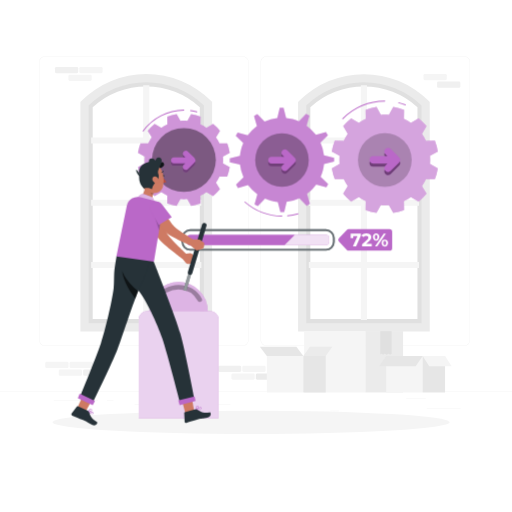
t = 0.00 s
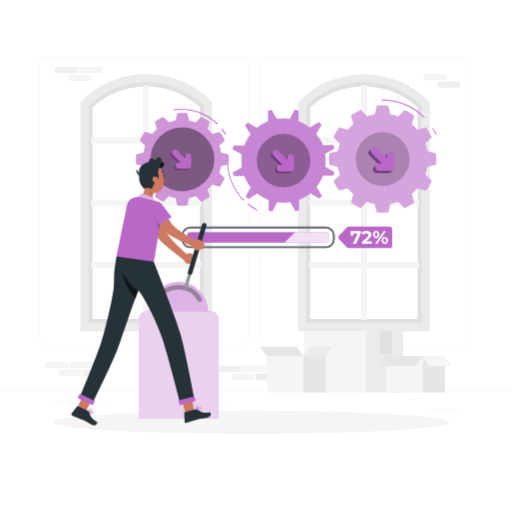
t = 0.38 s
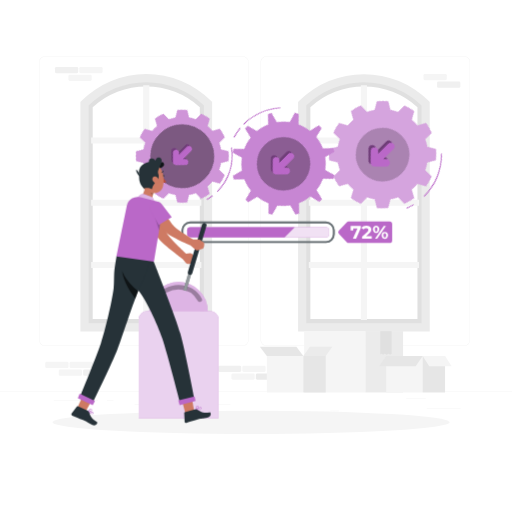
t = 1.13 s
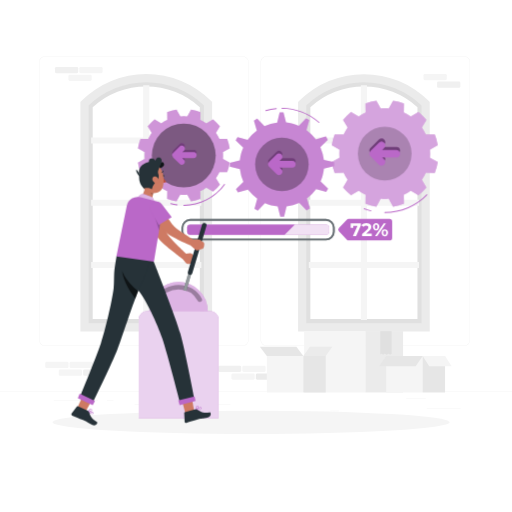
t = 1.50 s
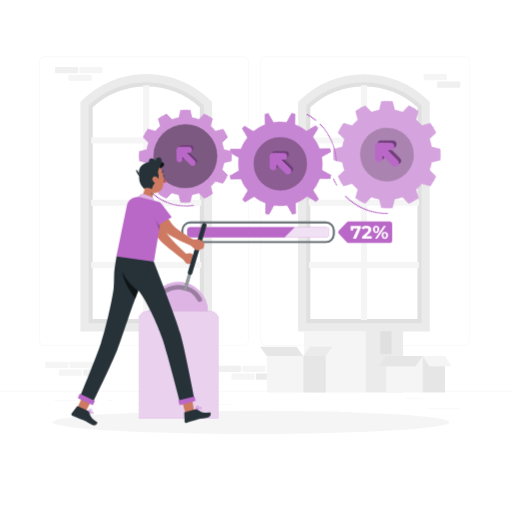
t = 1.88 s
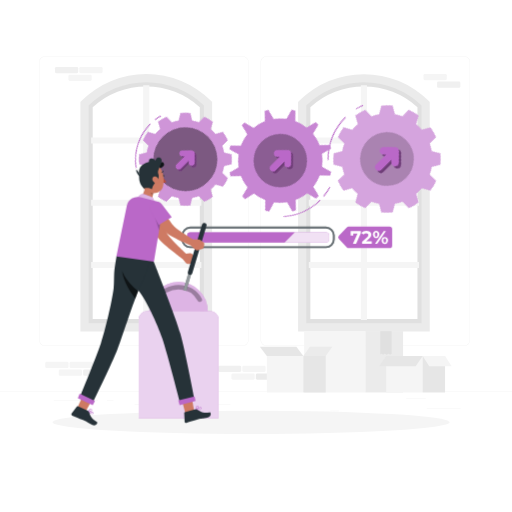
t = 2.63 s

The animated SVG that drew these frames (rendered in a browser with its animation timeline set to each time). Animation: 2 CSS @keyframes rules; one cycle of 3.00 s, repeats indefinitely.

<svg class="animated" id="freepik_stories-process" xmlns="http://www.w3.org/2000/svg" viewBox="0 0 500 500" version="1.1" xmlnsXlink="http://www.w3.org/1999/xlink" xmlnsSvgjs="http://svgjs.com/svgjs"><style>svg#freepik_stories-process:not(.animated) .animable {opacity: 0;}svg#freepik_stories-process.animated #freepik--Process--inject-2 {animation: 3s Infinite  linear floating;animation-delay: 0s;}svg#freepik_stories-process.animated #freepik--gear-3--inject-2 {animation: 3s Infinite  linear spin;animation-delay: 0s;}svg#freepik_stories-process.animated #freepik--gear-2--inject-2 {animation: 3s Infinite  linear spin;animation-delay: 0s;}svg#freepik_stories-process.animated #freepik--gear-1--inject-2 {animation: 3s Infinite  linear spin;animation-delay: 0s;}            @keyframes floating {                0% {                    opacity: 1;                    transform: translateY(0px);                }                50% {                    transform: translateY(-10px);                }                100% {                    opacity: 1;                    transform: translateY(0px);                }            }                 @keyframes spin {             from {                 transform: rotate(0);               }               to {                 transform: rotate(360deg);               }         }     </style><g id="freepik--background-complete--inject-2" class="animable" style="transform-origin: 250px 228.23px;"><rect x="416.78" y="398.49" width="33.12" height="0.25" style="fill: rgb(235, 235, 235); transform-origin: 433.34px 398.615px;" id="el5rved5a5n0f" class="animable"></rect><rect x="322.53" y="401.21" width="8.69" height="0.25" style="fill: rgb(235, 235, 235); transform-origin: 326.875px 401.335px;" id="ele8m6o0rm4q" class="animable"></rect><rect x="396.59" y="389.21" width="19.19" height="0.25" style="fill: rgb(235, 235, 235); transform-origin: 406.185px 389.335px;" id="eligp15yutz7g" class="animable"></rect><rect x="52.46" y="390.89" width="43.19" height="0.25" style="fill: rgb(235, 235, 235); transform-origin: 74.055px 391.015px;" id="elk3kwrdpvl7f" class="animable"></rect><rect x="104.56" y="390.89" width="6.33" height="0.25" style="fill: rgb(235, 235, 235); transform-origin: 107.725px 391.015px;" id="el9ycanneccfm" class="animable"></rect><rect x="131.47" y="395.11" width="93.68" height="0.25" style="fill: rgb(235, 235, 235); transform-origin: 178.31px 395.235px;" id="ela5tq1db40e4" class="animable"></rect><path d="M237,337.8H43.92a5.71,5.71,0,0,1-5.71-5.71V60.66A5.71,5.71,0,0,1,43.92,55H237a5.71,5.71,0,0,1,5.71,5.71V332.09A5.71,5.71,0,0,1,237,337.8ZM43.92,55.2a5.47,5.47,0,0,0-5.46,5.46V332.09a5.47,5.47,0,0,0,5.46,5.46H237a5.47,5.47,0,0,0,5.46-5.46V60.66A5.47,5.47,0,0,0,237,55.2Z" style="fill: rgb(235, 235, 235); transform-origin: 140.46px 196.4px;" id="elxxquns29blh" class="animable"></path><path d="M453.31,337.8H260.21a5.72,5.72,0,0,1-5.71-5.71V60.66A5.72,5.72,0,0,1,260.21,55h193.1A5.71,5.71,0,0,1,459,60.66V332.09A5.71,5.71,0,0,1,453.31,337.8ZM260.21,55.2a5.47,5.47,0,0,0-5.46,5.46V332.09a5.47,5.47,0,0,0,5.46,5.46h193.1a5.47,5.47,0,0,0,5.46-5.46V60.66a5.47,5.47,0,0,0-5.46-5.46Z" style="fill: rgb(235, 235, 235); transform-origin: 356.75px 196.4px;" id="eldfp0t71d2jv" class="animable"></path><rect y="382.4" width="500" height="0.25" style="fill: rgb(235, 235, 235); transform-origin: 250px 382.525px;" id="el0suuij8mob8" class="animable"></rect><path d="M203.12,319.61H82.52V101.3l1.23-1.18a84.87,84.87,0,0,1,59.07-23.73h0a84.85,84.85,0,0,1,59.07,23.73l1.23,1.18Zm-112.6-8h104.6V104.74a77.38,77.38,0,0,0-104.6,0Z" style="fill: rgb(224, 224, 224); transform-origin: 142.82px 198px;" id="el7r9d35kb91a" class="animable"></path><polygon points="196.64 140.17 196.64 134.17 145.82 134.17 145.82 83.35 139.82 83.35 139.82 134.17 89 134.17 89 140.17 139.82 140.17 139.82 194.98 89 194.98 89 200.98 139.82 200.98 139.82 255.8 89 255.8 89 261.8 139.82 261.8 139.82 312.61 145.82 312.61 145.82 261.8 196.64 261.8 196.64 255.8 145.82 255.8 145.82 200.98 196.64 200.98 196.64 194.98 145.82 194.98 145.82 140.17 196.64 140.17" style="fill: rgb(245, 245, 245); transform-origin: 142.82px 197.98px;" id="elyfckch8105d" class="animable"></polygon><path d="M207.12,323.61H78.52V99.67l1.17-1.17A89.38,89.38,0,0,1,206,98.5l1.17,1.17Zm-120.6-8h112.6V103a81.37,81.37,0,0,0-112.6,0Z" style="fill: rgb(235, 235, 235); transform-origin: 142.845px 197.989px;" id="elwbrxcqgg9yc" class="animable"></path><path d="M415.68,319.61H295.08V101.3l1.23-1.18a84.87,84.87,0,0,1,59.07-23.73h0a84.87,84.87,0,0,1,59.08,23.73l1.22,1.18Zm-112.6-8h104.6V104.74a77.38,77.38,0,0,0-104.6,0Z" style="fill: rgb(224, 224, 224); transform-origin: 355.38px 198px;" id="elm1umwlei89l" class="animable"></path><polygon points="409.2 140.17 409.2 134.17 358.38 134.17 358.38 83.35 352.38 83.35 352.38 134.17 301.57 134.17 301.57 140.17 352.38 140.17 352.38 194.98 301.57 194.98 301.57 200.98 352.38 200.98 352.38 255.8 301.57 255.8 301.57 261.8 352.38 261.8 352.38 312.61 358.38 312.61 358.38 261.8 409.2 261.8 409.2 255.8 358.38 255.8 358.38 200.98 409.2 200.98 409.2 194.98 358.38 194.98 358.38 140.17 409.2 140.17" style="fill: rgb(245, 245, 245); transform-origin: 355.385px 197.98px;" id="el895ilyrqs8h" class="animable"></polygon><path d="M419.68,323.61H291.08V99.67l1.18-1.17a89.37,89.37,0,0,1,126.25,0l1.17,1.17Zm-120.6-8h112.6V103a81.37,81.37,0,0,0-112.6,0Z" style="fill: rgb(235, 235, 235); transform-origin: 355.38px 198.002px;" id="elaxp2ntbdpc" class="animable"></path><g id="elhyf1hsh8iu"><rect x="249.86" y="364.68" width="22.72" height="6.1" rx="1.32" style="fill: rgb(235, 235, 235); transform-origin: 261.22px 367.73px; transform: rotate(180deg);" class="animable" id="el207lurg5xry"></rect></g><g id="elxxezbx6kxn"><rect x="226.03" y="364.68" width="22.72" height="6.1" rx="1.32" style="fill: rgb(245, 245, 245); transform-origin: 237.39px 367.73px; transform: rotate(180deg);" class="animable" id="ellztg37j9ugg"></rect></g><g id="eltp5nov6206h"><rect x="236.64" y="357.13" width="22.72" height="6.1" rx="1.32" style="fill: rgb(245, 245, 245); transform-origin: 248px 360.18px; transform: rotate(180deg);" class="animable" id="elq4exgqw0fc"></rect></g><g id="el9tczljq36xu"><rect x="212.86" y="357.13" width="22.72" height="6.1" rx="1.32" style="fill: rgb(240, 240, 240); transform-origin: 224.22px 360.18px; transform: rotate(180deg);" class="animable" id="eladz7xtlgbt"></rect></g><g id="elbnefsxm0cc7"><rect x="81.19" y="360.91" width="22.72" height="6.1" rx="1.32" style="fill: rgb(240, 240, 240); transform-origin: 92.55px 363.96px; transform: rotate(180deg);" class="animable" id="el1kaf9xwioo9"></rect></g><g id="elsuoog2tedz"><rect x="57.36" y="360.91" width="22.72" height="6.1" rx="1.32" style="fill: rgb(245, 245, 245); transform-origin: 68.72px 363.96px; transform: rotate(180deg);" class="animable" id="el784pxh1sgat"></rect></g><g id="eleynnynkvyas"><rect x="67.98" y="353.35" width="22.72" height="6.1" rx="1.32" style="fill: rgb(245, 245, 245); transform-origin: 79.34px 356.4px; transform: rotate(180deg);" class="animable" id="el70771znyp7l"></rect></g><g id="elmwdntmzx90b"><rect x="44.2" y="353.35" width="22.72" height="6.1" rx="1.32" style="fill: rgb(245, 245, 245); transform-origin: 55.56px 356.4px; transform: rotate(180deg);" class="animable" id="el5h9bd7qnsxi"></rect></g><g id="elpvhuajr6gj"><rect x="66.83" y="72.89" width="22.72" height="6.1" rx="1.32" style="fill: rgb(245, 245, 245); transform-origin: 78.19px 75.94px; transform: rotate(180deg);" class="animable" id="elt0rzcm2icni"></rect></g><g id="ellxjl7l2sifd"><rect x="77.44" y="65.33" width="22.72" height="6.1" rx="1.32" style="fill: rgb(245, 245, 245); transform-origin: 88.8px 68.38px; transform: rotate(180deg);" class="animable" id="eln8zowxq748"></rect></g><g id="elqkvwf5j4ur"><rect x="53.66" y="65.33" width="22.72" height="6.1" rx="1.32" style="fill: rgb(240, 240, 240); transform-origin: 65.02px 68.38px; transform: rotate(180deg);" class="animable" id="elqwsnhd7nuce"></rect></g><g id="elnerv7gl0jxn"><rect x="426.82" y="79.71" width="22.72" height="6.1" rx="1.32" style="fill: rgb(240, 240, 240); transform-origin: 438.18px 82.76px; transform: rotate(180deg);" class="animable" id="elleuc2bf873g"></rect></g><g id="elepz96cgys4b"><rect x="413.61" y="72.16" width="22.72" height="6.1" rx="1.32" style="fill: rgb(245, 245, 245); transform-origin: 424.97px 75.21px; transform: rotate(180deg);" class="animable" id="ela8u688503bs"></rect></g><rect x="297.03" y="323.43" width="59.83" height="59.83" style="fill: rgb(245, 245, 245); transform-origin: 326.945px 353.345px;" id="elwubu9vr4erb" class="animable"></rect><rect x="356.87" y="323.43" width="36.75" height="59.83" style="fill: rgb(235, 235, 235); transform-origin: 375.245px 353.345px;" id="el61isaij3ip8" class="animable"></rect><polygon points="371.57 323.43 371.57 346.08 372.52 345.22 374.2 346.27 375.67 345.22 377.56 346.27 379.55 345.22 380.81 346.27 382.27 345.5 382.27 323.43 371.57 323.43" style="fill: rgb(224, 224, 224); transform-origin: 376.92px 334.85px;" id="el2maizs2i27j" class="animable"></polygon><g id="eloq9e8knob3"><polygon points="371.57 323.43 371.57 346.08 372.52 345.22 374.2 346.27 375.67 345.22 377.56 346.27 379.55 345.22 380.81 346.27 382.27 345.5 382.27 323.43 371.57 323.43" style="fill: rgb(224, 224, 224); opacity: 0.7; transform-origin: 376.92px 334.85px;" class="animable" id="el7fuvihmhjbe"></polygon></g><rect x="377.12" y="347.64" width="35.63" height="35.63" style="fill: rgb(245, 245, 245); transform-origin: 394.935px 365.455px;" id="ellfw4xckztpg" class="animable"></rect><rect x="412.74" y="347.64" width="21.88" height="35.63" style="fill: rgb(230, 230, 230); transform-origin: 423.68px 365.455px;" id="el1r20m8c1bx1" class="animable"></rect><polygon points="405.94 357.65 370.31 357.65 377.12 347.64 412.74 347.64 405.94 357.65" style="fill: rgb(230, 230, 230); transform-origin: 391.525px 352.645px;" id="el09n97t6gjwyp" class="animable"></polygon><polygon points="419.19 357.65 441.07 357.65 434.63 347.64 412.74 347.64 419.19 357.65" style="fill: rgb(245, 245, 245); transform-origin: 426.905px 352.645px;" id="elzbltxp1qdbg" class="animable"></polygon><rect x="260.58" y="347.64" width="35.63" height="35.63" style="fill: rgb(245, 245, 245); transform-origin: 278.395px 365.455px;" id="elfovx0zlgjjh" class="animable"></rect><rect x="296.2" y="347.64" width="21.88" height="35.63" style="fill: rgb(230, 230, 230); transform-origin: 307.14px 365.455px;" id="elkwhax7ftcvs" class="animable"></rect><polygon points="289.4 338.7 253.77 338.7 260.58 347.64 296.2 347.64 289.4 338.7" style="fill: rgb(230, 230, 230); transform-origin: 274.985px 343.17px;" id="elvbbagelui6f" class="animable"></polygon><polygon points="302.65 338.7 324.53 338.7 318.09 347.64 296.2 347.64 302.65 338.7" style="fill: rgb(235, 235, 235); transform-origin: 310.365px 343.17px;" id="eli1s55umlfde" class="animable"></polygon></g><g id="freepik--Shadow--inject-2" class="animable" style="transform-origin: 245.18px 412.39px;"><ellipse id="freepik--path--inject-2" cx="245.18" cy="412.39" rx="193.89" ry="11.32" style="fill: rgb(245, 245, 245); transform-origin: 245.18px 412.39px;" class="animable"></ellipse></g><g id="freepik--Process--inject-2" class="animable animator-active" style="transform-origin: 280.13px 234.31px;"><rect x="182.74" y="229.29" width="138.71" height="10.04" rx="3.05" style="fill: #BA68C8; transform-origin: 252.095px 234.31px;" id="el2hapl9jsbbr" class="animable"></rect><g id="el60if871e2jo"><rect x="182.74" y="229.29" width="138.71" height="10.04" rx="3.05" style="fill: rgb(255, 255, 255); opacity: 0.8; transform-origin: 252.095px 234.31px;" class="animable" id="elq1cji3ilci"></rect></g><path d="M318.39,244.81H185.79a8.54,8.54,0,0,1-8.53-8.53v-3.94a8.54,8.54,0,0,1,8.53-8.53h132.6a8.55,8.55,0,0,1,8.54,8.53v3.94A8.55,8.55,0,0,1,318.39,244.81Zm-132.6-19.17a6.72,6.72,0,0,0-6.71,6.7v3.94a6.71,6.71,0,0,0,6.71,6.7h132.6a6.71,6.71,0,0,0,6.71-6.7v-3.94a6.72,6.72,0,0,0-6.71-6.7Z" style="fill: rgb(38, 50, 56); transform-origin: 252.095px 234.31px;" id="elub98b00id6" class="animable"></path><g id="el7ttybj89t8d"><g style="opacity: 0.3; transform-origin: 252.095px 234.31px;" class="animable" id="el2lztbhzsxbb"><path d="M318.39,244.81H185.79a8.54,8.54,0,0,1-8.53-8.53v-3.94a8.54,8.54,0,0,1,8.53-8.53h132.6a8.55,8.55,0,0,1,8.54,8.53v3.94A8.55,8.55,0,0,1,318.39,244.81Zm-132.6-19.17a6.72,6.72,0,0,0-6.71,6.7v3.94a6.71,6.71,0,0,0,6.71,6.7h132.6a6.71,6.71,0,0,0,6.71-6.7v-3.94a6.72,6.72,0,0,0-6.71-6.7Z" style="fill: rgb(255, 255, 255); transform-origin: 252.095px 234.31px;" id="elsk9629ffub" class="animable"></path></g></g><path d="M287.91,229.29H185.79a3.06,3.06,0,0,0-3,3.05v3.94a3.06,3.06,0,0,0,3,3.05h92.08Z" style="fill: #BA68C8; transform-origin: 235.35px 234.31px;" id="el9es95rjy0qn" class="animable"></path><path d="M380.39,244.81H340.52a2.62,2.62,0,0,1-1.91-.82l-7.54-7.94a2.63,2.63,0,0,1,0-3.63l7.52-7.81a2.65,2.65,0,0,1,1.89-.8h39.89a2.63,2.63,0,0,1,2.63,2.63v15.75A2.62,2.62,0,0,1,380.39,244.81Z" style="fill: #BA68C8; transform-origin: 356.672px 234.31px;" id="el1yp7nbl3mho" class="animable"></path><path d="M352.44,228.09V230l-4.65,10.63h-3.15l4.49-10.15H345v2h-2.57v-4.4Z" style="fill: rgb(255, 255, 255); transform-origin: 347.435px 234.355px;" id="el8ulas7eds3b" class="animable"></path><path d="M363.07,238.24v2.36h-9.46v-1.87l4.83-4.56a5.3,5.3,0,0,0,1-1.26,2.28,2.28,0,0,0,.27-1,1.38,1.38,0,0,0-.51-1.15,2.37,2.37,0,0,0-1.5-.4,3.41,3.41,0,0,0-1.48.31,2.86,2.86,0,0,0-1.11.94L353,230.2a4.92,4.92,0,0,1,2-1.71,6.76,6.76,0,0,1,2.95-.61,6.14,6.14,0,0,1,2.44.45,3.78,3.78,0,0,1,1.63,1.29,3.29,3.29,0,0,1,.58,2,4.31,4.31,0,0,1-.43,1.91,7.67,7.67,0,0,1-1.66,2l-2.88,2.71Z" style="fill: rgb(255, 255, 255); transform-origin: 358.035px 234.239px;" id="eltaohflrc7wh" class="animable"></path><path d="M365.1,233.91a4.06,4.06,0,0,1,0-5,3.14,3.14,0,0,1,4.48,0,4.13,4.13,0,0,1,0,5,3.14,3.14,0,0,1-4.48,0Zm3.2-1a2.61,2.61,0,0,0,.35-1.48,2.64,2.64,0,0,0-.35-1.49,1.16,1.16,0,0,0-1.91,0,3.28,3.28,0,0,0,0,3,1.16,1.16,0,0,0,1.91,0Zm6.5-4.79h2.12l-8.54,12.51h-2.13Zm-.57,12.24a2.94,2.94,0,0,1-1.1-1.21,4,4,0,0,1-.39-1.82,4.1,4.1,0,0,1,.39-1.83,2.91,2.91,0,0,1,1.1-1.2,3.08,3.08,0,0,1,1.6-.42,2.94,2.94,0,0,1,2.25.93,4.11,4.11,0,0,1,0,5,3,3,0,0,1-2.25.94A3.08,3.08,0,0,1,374.23,240.33Zm2.56-1.56a3.28,3.28,0,0,0,0-3,1.1,1.1,0,0,0-1-.51,1.13,1.13,0,0,0-.95.5,2.64,2.64,0,0,0-.35,1.49,2.61,2.61,0,0,0,.35,1.48,1.13,1.13,0,0,0,.95.5A1.1,1.1,0,0,0,376.79,238.77Z" style="fill: rgb(255, 255, 255); transform-origin: 371.583px 234.361px;" id="el9ik226omg8" class="animable"></path></g><g id="freepik--gear-3--inject-2" class="animable" style="transform-origin: 375.76px 153.145px;"><path d="M424.67,137.4l-8.75.14a45,45,0,0,0-3.92-6.77l4.5-7.51a52,52,0,0,0-7.78-7.78l-7.51,4.5a44.27,44.27,0,0,0-6.78-3.92l.15-8.76A52.36,52.36,0,0,0,384,104.45l-4.26,7.67c-1.29-.11-2.59-.18-3.91-.18s-2.62.07-3.91.18l-4.26-7.67A52.54,52.54,0,0,0,357,107.3l.15,8.76a44.17,44.17,0,0,0-6.77,3.92l-7.51-4.5a52.57,52.57,0,0,0-7.79,7.78l4.51,7.51a43.36,43.36,0,0,0-3.92,6.77l-8.76-.14A52.36,52.36,0,0,0,324,148l7.67,4.25c-.12,1.29-.19,2.6-.19,3.91s.07,2.63.19,3.91L324,164.36A52.36,52.36,0,0,0,326.89,175l8.76-.14a43.36,43.36,0,0,0,3.92,6.77l-4.51,7.51a52.57,52.57,0,0,0,7.79,7.78l7.51-4.5a44.17,44.17,0,0,0,6.77,3.92l-.15,8.75a51.91,51.91,0,0,0,10.63,2.86l4.26-7.67c1.29.11,2.59.18,3.91.18s2.62-.07,3.91-.18l4.26,7.67a51.74,51.74,0,0,0,10.63-2.86l-.15-8.75a44.27,44.27,0,0,0,6.78-3.92l7.51,4.5a52,52,0,0,0,7.78-7.78l-4.5-7.51a45,45,0,0,0,3.92-6.77l8.75.14a51.09,51.09,0,0,0,2.85-10.63l-7.66-4.26c.11-1.28.18-2.59.18-3.91s-.07-2.62-.18-3.91l7.66-4.25A51.09,51.09,0,0,0,424.67,137.4Z" style="fill: #BA68C8; transform-origin: 375.76px 156.2px;" id="el9m9di98uvck" class="animable"></path><g id="eliozzn8ddra"><path d="M424.67,137.4l-8.75.14a45,45,0,0,0-3.92-6.77l4.5-7.51a52,52,0,0,0-7.78-7.78l-7.51,4.5a44.27,44.27,0,0,0-6.78-3.92l.15-8.76A52.36,52.36,0,0,0,384,104.45l-4.26,7.67c-1.29-.11-2.59-.18-3.91-.18s-2.62.07-3.91.18l-4.26-7.67A52.54,52.54,0,0,0,357,107.3l.15,8.76a44.17,44.17,0,0,0-6.77,3.92l-7.51-4.5a52.57,52.57,0,0,0-7.79,7.78l4.51,7.51a43.36,43.36,0,0,0-3.92,6.77l-8.76-.14A52.36,52.36,0,0,0,324,148l7.67,4.25c-.12,1.29-.19,2.6-.19,3.91s.07,2.63.19,3.91L324,164.36A52.36,52.36,0,0,0,326.89,175l8.76-.14a43.36,43.36,0,0,0,3.92,6.77l-4.51,7.51a52.57,52.57,0,0,0,7.79,7.78l7.51-4.5a44.17,44.17,0,0,0,6.77,3.92l-.15,8.75a51.91,51.91,0,0,0,10.63,2.86l4.26-7.67c1.29.11,2.59.18,3.91.18s2.62-.07,3.91-.18l4.26,7.67a51.74,51.74,0,0,0,10.63-2.86l-.15-8.75a44.27,44.27,0,0,0,6.78-3.92l7.51,4.5a52,52,0,0,0,7.78-7.78l-4.5-7.51a45,45,0,0,0,3.92-6.77l8.75.14a51.09,51.09,0,0,0,2.85-10.63l-7.66-4.26c.11-1.28.18-2.59.18-3.91s-.07-2.62-.18-3.91l7.66-4.25A51.09,51.09,0,0,0,424.67,137.4Z" style="fill: rgb(255, 255, 255); opacity: 0.4; transform-origin: 375.76px 156.2px;" class="animable" id="el3qeoem88s4i"></path></g><g id="elfff6lzwdktl"><circle cx="375.78" cy="156.19" r="26.26" style="opacity: 0.2; transform-origin: 375.78px 156.19px;" class="animable" id="el45pig7k0x6l"></circle></g><path d="M389.75,161.65a3.67,3.67,0,0,0,0-4.89l-.07-.08,0-.05q-4.11-4.11-8.23-8.23c-3.3-3.3-8.43,1.82-5.12,5.13l2,2h-14c-4.66,0-4.67,7.25,0,7.25h14l-2,2c-3.31,3.31,1.82,8.43,5.12,5.13l8.23-8.23,0-.06Z" style="fill: #BA68C8; transform-origin: 375.757px 159.155px;" id="elwizf9rwsjs" class="animable"></path><g id="ela4azhjtcqea"><path d="M389.75,161.65a3.67,3.67,0,0,0,0-4.89l-.07-.08,0-.05q-4.11-4.11-8.23-8.23c-3.3-3.3-8.43,1.82-5.12,5.13l2,2h-14c-4.66,0-4.67,7.25,0,7.25h14l-2,2c-3.31,3.31,1.82,8.43,5.12,5.13l8.23-8.23,0-.06Z" style="opacity: 0.4; transform-origin: 375.757px 159.155px;" class="animable" id="el79nz4j07woo"></path></g><path d="M389.75,158.65a3.67,3.67,0,0,0,0-4.89l-.07-.08,0-.05q-4.11-4.11-8.23-8.23c-3.3-3.3-8.43,1.82-5.12,5.13l2,2h-14c-4.66,0-4.67,7.25,0,7.25h14l-2,2c-3.31,3.31,1.82,8.43,5.12,5.13l8.23-8.23,0-.06Z" style="fill: #BA68C8; transform-origin: 375.757px 156.155px;" id="el65zqh5ao7sh" class="animable"></path><path d="M389.16,100.77a62.56,62.56,0,0,1,6.59,2c.54.2.78-.67.24-.86a62.61,62.61,0,0,0-6.59-2c-.56-.13-.8.74-.24.87Z" style="fill: #BA68C8; transform-origin: 392.568px 101.348px;" id="eloqhmt25f15n" class="animable"></path><path d="M335,116.24a58.64,58.64,0,0,1,40.79-17,.45.45,0,0,0,0-.9,59.63,59.63,0,0,0-41.43,17.3.45.45,0,0,0,.64.64Z" style="fill: #BA68C8; transform-origin: 355.234px 107.376px;" id="elp4ex1twkqrk" class="animable"></path></g><g id="freepik--gear-2--inject-2" class="animable" style="transform-origin: 275.325px 158.415px;"><path d="M315.23,166.61a40.46,40.46,0,0,0,1.14-6.36l9.85-2.53c0-1.25,0-2.49,0-3.73l-9.9-2.4a41.35,41.35,0,0,0-3.41-12.4l7.26-7.12c-.59-1.1-1.22-2.17-1.89-3.22l-9.76,2.86a41.53,41.53,0,0,0-9.15-9l2.73-9.81c-1-.65-2.14-1.25-3.24-1.83l-7,7.36a41,41,0,0,0-6.1-2.11,40.54,40.54,0,0,0-6.35-1.14l-2.54-9.85c-1.25,0-2.49,0-3.72,0l-2.41,9.9a41.24,41.24,0,0,0-12.4,3.42l-7.12-7.27c-1.1.59-2.17,1.22-3.22,1.89l2.86,9.76a41.53,41.53,0,0,0-9,9.15L232,129.42c-.65,1.05-1.25,2.14-1.83,3.24l7.36,7a40.89,40.89,0,0,0-2.11,6.09,41.74,41.74,0,0,0-1.14,6.35l-9.85,2.54c0,1.25,0,2.49,0,3.73l9.9,2.4a41.24,41.24,0,0,0,3.42,12.4l-7.26,7.12c.59,1.1,1.21,2.17,1.88,3.22l9.76-2.86a41.53,41.53,0,0,0,9.15,9l-2.73,9.81c1.05.65,2.14,1.25,3.25,1.83l7-7.36a40.89,40.89,0,0,0,6.09,2.11,40.46,40.46,0,0,0,6.36,1.14l2.53,9.85c1.25,0,2.49,0,3.73,0l2.4-9.9a41.08,41.08,0,0,0,12.4-3.42l7.12,7.27c1.1-.59,2.17-1.22,3.22-1.89l-2.86-9.76a41.31,41.31,0,0,0,9-9.15l9.81,2.73c.65-1.05,1.25-2.14,1.83-3.25l-7.36-7A40.89,40.89,0,0,0,315.23,166.61Z" style="fill: #BA68C8; transform-origin: 275.325px 156.18px;" id="elxz79kns4l7a" class="animable"></path><g id="elhx7c5r69e1"><path d="M315.23,166.61a40.46,40.46,0,0,0,1.14-6.36l9.85-2.53c0-1.25,0-2.49,0-3.73l-9.9-2.4a41.35,41.35,0,0,0-3.41-12.4l7.26-7.12c-.59-1.1-1.22-2.17-1.89-3.22l-9.76,2.86a41.53,41.53,0,0,0-9.15-9l2.73-9.81c-1-.65-2.14-1.25-3.24-1.83l-7,7.36a41,41,0,0,0-6.1-2.11,40.54,40.54,0,0,0-6.35-1.14l-2.54-9.85c-1.25,0-2.49,0-3.72,0l-2.41,9.9a41.24,41.24,0,0,0-12.4,3.42l-7.12-7.27c-1.1.59-2.17,1.22-3.22,1.89l2.86,9.76a41.53,41.53,0,0,0-9,9.15L232,129.42c-.65,1.05-1.25,2.14-1.83,3.24l7.36,7a40.89,40.89,0,0,0-2.11,6.09,41.74,41.74,0,0,0-1.14,6.35l-9.85,2.54c0,1.25,0,2.49,0,3.73l9.9,2.4a41.24,41.24,0,0,0,3.42,12.4l-7.26,7.12c.59,1.1,1.21,2.17,1.88,3.22l9.76-2.86a41.53,41.53,0,0,0,9.15,9l-2.73,9.81c1.05.65,2.14,1.25,3.25,1.83l7-7.36a40.89,40.89,0,0,0,6.09,2.11,40.46,40.46,0,0,0,6.36,1.14l2.53,9.85c1.25,0,2.49,0,3.73,0l2.4-9.9a41.08,41.08,0,0,0,12.4-3.42l7.12,7.27c1.1-.59,2.17-1.22,3.22-1.89l-2.86-9.76a41.31,41.31,0,0,0,9-9.15l9.81,2.73c.65-1.05,1.25-2.14,1.83-3.25l-7.36-7A40.89,40.89,0,0,0,315.23,166.61Z" style="fill: rgb(255, 255, 255); opacity: 0.2; transform-origin: 275.325px 156.18px;" class="animable" id="eli8xhe2jo81"></path></g><g id="el8hdqxatqht6"><circle cx="275.32" cy="156.19" r="26.15" style="opacity: 0.3; transform-origin: 275.32px 156.19px;" class="animable" id="elutmo9cj2bo"></circle></g><path d="M287.89,161.25a3.3,3.3,0,0,0,0-4.4l-.06-.07,0,0-7.41-7.41c-3-3-7.58,1.64-4.61,4.61.61.62,1.23,1.23,1.84,1.84H265.05c-4.2,0-4.21,6.53,0,6.53h12.58c-.61.61-1.23,1.22-1.84,1.84-3,3,1.64,7.58,4.61,4.61l7.41-7.41a.1.1,0,0,0,0,0Z" style="fill: #BA68C8; transform-origin: 275.313px 159.081px;" id="elwp6mno93g2p" class="animable"></path><g id="el8evqx1fepao"><path d="M287.89,161.25a3.3,3.3,0,0,0,0-4.4l-.06-.07,0,0-7.41-7.41c-3-3-7.58,1.64-4.61,4.61.61.62,1.23,1.23,1.84,1.84H265.05c-4.2,0-4.21,6.53,0,6.53h12.58c-.61.61-1.23,1.22-1.84,1.84-3,3,1.64,7.58,4.61,4.61l7.41-7.41a.1.1,0,0,0,0,0Z" style="opacity: 0.4; transform-origin: 275.313px 159.081px;" class="animable" id="ellfjijbw74b9"></path></g><path d="M287.89,158.55a3.3,3.3,0,0,0,0-4.4l-.06-.07,0,0-7.41-7.41c-3-3-7.58,1.64-4.61,4.61.61.62,1.23,1.23,1.84,1.84H265.05c-4.2,0-4.21,6.53,0,6.53h12.58c-.61.61-1.23,1.22-1.84,1.84-3,3,1.64,7.58,4.61,4.61l7.41-7.41a.1.1,0,0,0,0-.05Z" style="fill: #BA68C8; transform-origin: 275.313px 156.381px;" id="el5fza27usib6" class="animable"></path><path d="M275.32,210.59A55.42,55.42,0,0,1,239.47,197c-.44-.38-1.08.26-.64.64a56.43,56.43,0,0,0,36.49,13.86.45.45,0,0,0,0-.9Z" style="fill: #BA68C8; transform-origin: 257.225px 204.192px;" id="elxu9gcrurfqb" class="animable"></path><path d="M290.9,208.31a56.42,56.42,0,0,1-10.13,2c-.57.06-.57,1,0,.9a58.18,58.18,0,0,0,10.37-2,.45.45,0,0,0-.24-.87Z" style="fill: #BA68C8; transform-origin: 285.906px 209.764px;" id="eli4ds9vppfh" class="animable"></path></g><g id="freepik--gear-1--inject-2" class="animable" style="transform-origin: 179.53px 154.055px;"><path d="M221.92,139.91l-7.59.13a39.27,39.27,0,0,0-3.39-5.87l3.9-6.5a46.25,46.25,0,0,0-6.74-6.75l-6.51,3.91a37.54,37.54,0,0,0-5.87-3.4l.13-7.58a45,45,0,0,0-9.21-2.47L183,118c-1.12-.1-2.25-.16-3.39-.16s-2.27.06-3.39.16l-3.69-6.64a44.88,44.88,0,0,0-9.2,2.47l.12,7.58a37.9,37.9,0,0,0-5.86,3.4L151,120.92a45.28,45.28,0,0,0-6.74,6.75l3.9,6.5a38.47,38.47,0,0,0-3.4,5.87l-7.58-.13a45.14,45.14,0,0,0-2.47,9.21l6.64,3.69c-.1,1.11-.16,2.24-.16,3.38s.06,2.27.16,3.39l-6.64,3.69a45.14,45.14,0,0,0,2.47,9.21l7.58-.13a38.47,38.47,0,0,0,3.4,5.87l-3.9,6.5a44.74,44.74,0,0,0,6.74,6.74l6.51-3.9a37.9,37.9,0,0,0,5.86,3.4l-.12,7.58a44.88,44.88,0,0,0,9.2,2.47l3.69-6.64c1.12.1,2.25.16,3.39.16s2.27-.06,3.39-.16l3.68,6.64a45,45,0,0,0,9.21-2.47l-.13-7.58a37.54,37.54,0,0,0,5.87-3.4l6.51,3.9a45.69,45.69,0,0,0,6.74-6.74l-3.9-6.5a39.27,39.27,0,0,0,3.39-5.87l7.59.13a45.8,45.8,0,0,0,2.47-9.21l-6.64-3.69c.09-1.12.15-2.24.15-3.39s-.06-2.27-.15-3.38l6.64-3.69A45.8,45.8,0,0,0,221.92,139.91Z" style="fill: #BA68C8; transform-origin: 179.53px 156.185px;" id="elrblxwq9982c" class="animable"></path><g id="ellrkl4z5vm7"><path d="M221.92,139.91l-7.59.13a39.27,39.27,0,0,0-3.39-5.87l3.9-6.5a46.25,46.25,0,0,0-6.74-6.75l-6.51,3.91a37.54,37.54,0,0,0-5.87-3.4l.13-7.58a45,45,0,0,0-9.21-2.47L183,118c-1.12-.1-2.25-.16-3.39-.16s-2.27.06-3.39.16l-3.69-6.64a44.88,44.88,0,0,0-9.2,2.47l.12,7.58a37.9,37.9,0,0,0-5.86,3.4L151,120.92a45.28,45.28,0,0,0-6.74,6.75l3.9,6.5a38.47,38.47,0,0,0-3.4,5.87l-7.58-.13a45.14,45.14,0,0,0-2.47,9.21l6.64,3.69c-.1,1.11-.16,2.24-.16,3.38s.06,2.27.16,3.39l-6.64,3.69a45.14,45.14,0,0,0,2.47,9.21l7.58-.13a38.47,38.47,0,0,0,3.4,5.87l-3.9,6.5a44.74,44.74,0,0,0,6.74,6.74l6.51-3.9a37.9,37.9,0,0,0,5.86,3.4l-.12,7.58a44.88,44.88,0,0,0,9.2,2.47l3.69-6.64c1.12.1,2.25.16,3.39.16s2.27-.06,3.39-.16l3.68,6.64a45,45,0,0,0,9.21-2.47l-.13-7.58a37.54,37.54,0,0,0,5.87-3.4l6.51,3.9a45.69,45.69,0,0,0,6.74-6.74l-3.9-6.5a39.27,39.27,0,0,0,3.39-5.87l7.59.13a45.8,45.8,0,0,0,2.47-9.21l-6.64-3.69c.09-1.12.15-2.24.15-3.39s-.06-2.27-.15-3.38l6.64-3.69A45.8,45.8,0,0,0,221.92,139.91Z" style="fill: rgb(255, 255, 255); opacity: 0.3; transform-origin: 179.53px 156.185px;" class="animable" id="elfzyp54ahqi"></path></g><g id="elcwkn2z3vu0b"><circle cx="179.57" cy="156.19" r="31.2" style="opacity: 0.4; transform-origin: 179.57px 156.19px;" class="animable" id="eloc6g6tqxh0b"></circle></g><path d="M190.12,160.86a2.93,2.93,0,0,0,0-3.91l0-.07,0,0-6.59-6.58c-2.64-2.64-6.74,1.46-4.1,4.1L181,156H169.82c-3.74,0-3.74,5.8,0,5.8H181l-1.64,1.64c-2.64,2.64,1.46,6.74,4.1,4.1l6.59-6.59,0,0Z" style="fill: #BA68C8; transform-origin: 178.941px 158.92px;" id="elnh6i3t1cp7" class="animable"></path><g id="el52ioyofl4fi"><path d="M190.12,160.86a2.93,2.93,0,0,0,0-3.91l0-.07,0,0-6.59-6.58c-2.64-2.64-6.74,1.46-4.1,4.1L181,156H169.82c-3.74,0-3.74,5.8,0,5.8H181l-1.64,1.64c-2.64,2.64,1.46,6.74,4.1,4.1l6.59-6.59,0,0Z" style="opacity: 0.4; transform-origin: 178.941px 158.92px;" class="animable" id="el7i58gmcbd78"></path></g><path d="M190.12,158.46a2.93,2.93,0,0,0,0-3.91l0-.07,0,0-6.59-6.58c-2.64-2.64-6.74,1.46-4.1,4.1l1.64,1.63H169.82c-3.74,0-3.74,5.8,0,5.8H181L179.36,161c-2.64,2.64,1.46,6.74,4.1,4.1l6.59-6.59,0,0Z" style="fill: #BA68C8; transform-origin: 178.941px 156.5px;" id="el6uvc736o5kj" class="animable"></path><path d="M140.13,128.23A49.57,49.57,0,0,1,179.57,108a.45.45,0,0,0,0-.9,50.49,50.49,0,0,0-40.21,20.67c-.35.46.43.91.77.45Z" style="fill: #BA68C8; transform-origin: 159.646px 117.756px;" id="el5y2fcv01ao6" class="animable"></path><path d="M185.93,108.42a51.92,51.92,0,0,1,6.2,1.24c.56.14.8-.73.24-.87a50,50,0,0,0-6.2-1.23c-.56-.08-.81.79-.24.86Z" style="fill: #BA68C8; transform-origin: 189.148px 108.615px;" id="el5szhbjjjmyx" class="animable"></path></g><g id="freepik--Character--inject-2" class="animable" style="transform-origin: 141.534px 284.523px;"><path d="M150.62,204s9.7,20.24,13.94,26.08c3.67,5.07,17.15,17.54,17.15,17.54l3.72-.4a2.85,2.85,0,0,1,2.85,1.53l.42.81a2.85,2.85,0,0,0,.68.86l.66.57a2.85,2.85,0,0,1,.72,3.41l-.51,1a2.84,2.84,0,0,1-2,1.56l-4,.82a2.86,2.86,0,0,1-2.77-1l-3.4-4.11s-17.94-13.15-22.54-18.88c-3.71-4.62-11-21-11-21Z" style="fill: rgb(206, 122, 99); transform-origin: 167.792px 230.917px;" id="el8uq1xoyjs5u" class="animable"></path><path d="M202.92,303.94a28.57,28.57,0,1,0-57.14,0Z" style="fill: #BA68C8; transform-origin: 174.35px 289.655px;" id="elauuvsr7b6ul" class="animable"></path><g id="elrln4dmj9zae"><path d="M202.92,303.94a28.57,28.57,0,1,0-57.14,0Z" style="fill: rgb(255, 255, 255); opacity: 0.5; transform-origin: 174.35px 289.655px;" class="animable" id="elp1j5mm4to6"></path></g><g id="eljyjl4bd8ejo"><g style="opacity: 0.3; transform-origin: 174.348px 286.509px;" class="animable" id="el63h2cg88cyg"><path d="M195.9,294.71a2.26,2.26,0,0,1-2.88-1,21.29,21.29,0,0,0-37.34,0,2.27,2.27,0,0,1-2.88,1h0a2.24,2.24,0,0,1-1.11-3.11,25.79,25.79,0,0,1,45.32,0,2.25,2.25,0,0,1-1.11,3.11Z" id="elhk5eo93fh89" class="animable" style="transform-origin: 174.348px 286.509px;"></path></g></g><path d="M198.05,219.37,179,283.15a21.53,21.53,0,0,1,2.87.85q7.94-26.55,15.86-53.1l3.21-10.73C201.5,218.31,198.6,217.52,198.05,219.37Z" style="fill: rgb(38, 50, 56); transform-origin: 190.006px 251.158px;" id="elg21jfzeo4" class="animable"></path><g id="elkrq53fne88b"><g style="opacity: 0.5; transform-origin: 190.006px 251.158px;" class="animable" id="el5b3e9x8mn3g"><path d="M198.05,219.37,179,283.15a21.53,21.53,0,0,1,2.87.85q7.94-26.55,15.86-53.1l3.21-10.73C201.5,218.31,198.6,217.52,198.05,219.37Z" style="fill: rgb(255, 255, 255); transform-origin: 190.006px 251.158px;" id="el7gsjgunjedi" class="animable"></path></g></g><path d="M187.8,266.79q6.93-23.22,13.87-46.42c.83-2.78-3.52-4-4.34-1.2q-6.95,23.21-13.87,46.42c-.83,2.78,3.51,4,4.34,1.2Z" style="fill: rgb(38, 50, 56); transform-origin: 192.565px 242.98px;" id="elj9cpxhx7ztl" class="animable"></path><path d="M143.26,303.94h62.27a7.87,7.87,0,0,1,7.87,7.87v96.51a0,0,0,0,1,0,0h-78a0,0,0,0,1,0,0V311.81A7.87,7.87,0,0,1,143.26,303.94Z" style="fill: #BA68C8; transform-origin: 174.4px 356.13px;" id="elq80mawa1z1a" class="animable"></path><g id="el1h747cv28ea"><path d="M143.26,303.94h62.27a7.87,7.87,0,0,1,7.87,7.87v96.51a0,0,0,0,1,0,0h-78a0,0,0,0,1,0,0V311.81A7.87,7.87,0,0,1,143.26,303.94Z" style="fill: rgb(255, 255, 255); opacity: 0.7; transform-origin: 174.4px 356.13px;" class="animable" id="elxsm7d1jg1c"></path></g><polygon points="176.39 386.17 181.39 405.17 189.82 402.83 186.22 382.5 176.39 386.17" style="fill: rgb(206, 122, 99); transform-origin: 183.105px 393.835px;" id="el3zwwhxd4t9c" class="animable"></polygon><path d="M191.47,400.79a.25.25,0,0,1-.22-.13.22.22,0,0,1,.05-.25c.11-.12,2.74-2.74,4.34-2.74a1.16,1.16,0,0,1,.8.31.83.83,0,0,1,.27.92c-.24.58-1.33,1.09-2.44,1.39A16.6,16.6,0,0,1,191.47,400.79Zm.61-.47c1.72-.25,4-.88,4.22-1.57,0-.09.06-.23-.17-.45a.61.61,0,0,0-.49-.19,1.42,1.42,0,0,0-.42.06A10.09,10.09,0,0,0,192.08,400.32Z" style="fill: #BA68C8; transform-origin: 193.993px 399.23px;" id="eltu9i18ggnkg" class="animable"></path><path d="M191.36,400.8a.19.19,0,0,1-.15-.16c0-.12-.44-2.59.45-3.83a1.65,1.65,0,0,1,1.07-.69c.6-.1.86.15,1,.39.47.95-1.15,3.47-2.09,4.23a.12.12,0,0,1-.09,0A.17.17,0,0,1,191.36,400.8Zm1.34-4.24a1.16,1.16,0,0,0-.66.47,5.2,5.2,0,0,0-.44,3.06c.93-1,1.93-2.85,1.71-3.44,0,0-.1-.2-.49-.13l-.12,0Z" style="fill: #BA68C8; transform-origin: 192.457px 398.453px;" id="elecrdarx4tz" class="animable"></path><path d="M190.22,399.78l-9.74,2.66a.81.81,0,0,0-.6.82l.4,8.41a1.34,1.34,0,0,0,1.4,1.29.86.86,0,0,0,.28,0c3.5-1,6.57-2.06,10.95-3.25,5.16-1.4,4-.43,10.11-2,3.66-.95,3.2-5.29,1.6-5.07-7.34,1-8.66-.9-12.09-2.69A3.23,3.23,0,0,0,190.22,399.78Z" style="fill: rgb(38, 50, 56); transform-origin: 192.848px 406.307px;" id="elv7xy6me14hc" class="animable"></path><polygon points="82.97 381.53 74.93 399.46 82.96 402.94 92.92 384.85 82.97 381.53" style="fill: rgb(206, 122, 99); transform-origin: 83.925px 392.235px;" id="elb7ot9zpcuan" class="animable"></polygon><path d="M85.53,402.38a.22.22,0,0,1-.09-.24.2.2,0,0,1,.19-.16c.16,0,3.86-.41,5.1.6a1.15,1.15,0,0,1,.43.74.83.83,0,0,1-.37.88c-.55.3-1.72,0-2.77-.44A16.79,16.79,0,0,1,85.53,402.38Zm.77,0c1.49.89,3.63,1.81,4.27,1.43.08,0,.19-.14.15-.45a.61.61,0,0,0-.27-.45,1.25,1.25,0,0,0-.37-.22A10.25,10.25,0,0,0,86.3,402.39Z" style="fill: #BA68C8; transform-origin: 88.3057px 403.109px;" id="elsfx9kjo4jdd" class="animable"></path><path d="M85.43,402.32a.2.2,0,0,1,0-.22c0-.1,1.28-2.29,2.75-2.7a1.65,1.65,0,0,1,1.27.14c.53.3.58.66.5.9-.24,1-3.08,2-4.29,2a.16.16,0,0,1-.09,0A.21.21,0,0,1,85.43,402.32Zm3.71-2.45a1.08,1.08,0,0,0-.81-.05,5.1,5.1,0,0,0-2.26,2.1c1.32-.16,3.29-1,3.49-1.61,0-.06,0-.21-.3-.4l-.12,0Z" style="fill: #BA68C8; transform-origin: 87.6887px 400.889px;" id="elagdpj18r9rq" class="animable"></path><path d="M85.18,400.81l-9.25-4.05a.83.83,0,0,0-1,.26l-5,6.8a1.36,1.36,0,0,0,.28,1.89,2,2,0,0,0,.25.14c3.36,1.41,6.4,2.52,10.55,4.35,4.9,2.15,3.4,2.19,9.12,4.79,3.45,1.57,5.82-2.1,4.43-2.94-6.36-3.79-6.17-6.13-7.71-9.68A3.24,3.24,0,0,0,85.18,400.81Z" style="fill: rgb(38, 50, 56); transform-origin: 82.3159px 406.032px;" id="elynwplgltze" class="animable"></path><path d="M154.79,164.77s6.85-2.1,5.13-5.23c-1.5-2.71-4,.56-4,.56Z" style="fill: rgb(38, 50, 56); transform-origin: 157.494px 161.618px;" id="elcf69tqat5mt" class="animable"></path><g id="elk43d95vz88r"><path d="M154.79,164.77s6.85-2.1,5.13-5.23c-1.5-2.71-4,.56-4,.56Z" style="opacity: 0.6; transform-origin: 157.494px 161.618px;" class="animable" id="el5q3b1qjf6d7"></path></g><polygon points="149.87 187.72 148.54 194.06 139.11 190.84 141.93 183.56 149.87 187.72" style="fill: rgb(206, 122, 99); transform-origin: 144.49px 188.81px;" id="elymlzmrsoli" class="animable"></polygon><g id="elwbujcoz8os"><path d="M149.21,190.88a5.53,5.53,0,0,1-2.75-3.67l1.55-.47,1.86,1Z" style="opacity: 0.2; transform-origin: 148.165px 188.81px;" class="animable" id="elk4yek1ruc6g"></path></g><path d="M160.32,171.64c.06.57-.2,1.06-.58,1.09s-.76-.43-.79-1,.2-1.05.58-1.07S160.27,171.08,160.32,171.64Z" style="fill: rgb(38, 50, 56); transform-origin: 159.638px 171.695px;" id="eljnbrmzxqdu" class="animable"></path><path d="M159.24,173.42l3.21,4.21a4,4,0,0,1-3.54.58Z" style="fill: rgb(186, 77, 60); transform-origin: 160.68px 175.906px;" id="elugyxeyfkdb" class="animable"></path><path d="M137.72,171.08c.36,7.57.34,10.78,4.18,14.77,5.9,4.11,15.2,4,17.15-3.46,1.76-6.74.88-18-6.64-21.22a10.53,10.53,0,0,0-13.86,5.24A10.12,10.12,0,0,0,137.72,171.08Z" style="fill: rgb(206, 122, 99); transform-origin: 148.761px 174.411px;" id="elz9vcxta5jtt" class="animable"></path><path d="M159.5,166.6a.32.32,0,0,0-.22.19,2.33,2.33,0,0,1-1.56,1.46.3.3,0,0,0-.24.35.32.32,0,0,0,.37.23,2.84,2.84,0,0,0,2-1.82.3.3,0,0,0-.17-.39h0A.37.37,0,0,0,159.5,166.6Z" style="fill: rgb(38, 50, 56); transform-origin: 158.673px 167.716px;" id="el4y8m4zgdmg3" class="animable"></path><path d="M134.19,193.16l1.91-2.23a4.39,4.39,0,0,1,4.81-1.25l6.52,2.35a4.38,4.38,0,0,1,2.69,2.8l.74,2.33Z" style="fill: #BA68C8; transform-origin: 142.525px 193.289px;" id="elt5dtqcwe4q" class="animable"></path><g id="elj2d8kfgv6dh"><path d="M134.19,193.16l1.91-2.23a4.39,4.39,0,0,1,4.81-1.25l6.52,2.35a4.38,4.38,0,0,1,2.69,2.8l.74,2.33Z" style="fill: rgb(255, 255, 255); opacity: 0.5; transform-origin: 142.525px 193.289px;" class="animable" id="el7rv7swig0h"></path></g><path d="M148.12,250.44s22.34,55.87,27.93,75.23c4.56,15.75,13.77,64.33,13.77,64.33l-14,3.57s-12.17-47.71-17.46-63.24c-4.48-13.14-16-39.22-25.57-49.3-1.61-1.7-6.14-3.61-7.7-5.36-3.21-3.62-6.92-12.93-7.93-17.67-.46-2.16,0-8.83,0-8.83Z" style="fill: rgb(38, 50, 56); transform-origin: 153.388px 321.37px;" id="eluneosnxegm" class="animable"></path><path d="M148.12,250.44s-5.34,16.95-7.65,22.39c-1.24,2.95-4.36,8.57-5.58,11.52-5.74,13.85-14.84,42.7-20.07,56.49-5.16,13.57-24.35,52.73-24.35,52.73L77.8,388s16.25-39.26,20.67-52.7c4.31-13.08,10.74-40,12.47-53.64.53-4.22.29-12.76.7-17,.37-3.9,2.33-15.5,2.33-15.5Z" style="fill: rgb(38, 50, 56); transform-origin: 112.96px 321.365px;" id="eljkiad6aul3" class="animable"></path><path d="M113.63,250.53l36.63,5.11L158.68,205a7.26,7.26,0,0,0-5.35-8.23l-16.23-4.21a10.78,10.78,0,0,0-13.27,8.26Z" style="fill: #BA68C8; transform-origin: 136.205px 223.927px;" id="elja9fe6ujhgk" class="animable"></path><g id="ellbnxmu7fv0e"><polygon points="155.37 224.91 156.99 215.16 150.31 209.5 155.37 224.91" style="opacity: 0.2; transform-origin: 153.65px 217.205px;" class="animable" id="elqpojbkspute"></polygon></g><polygon points="77.81 384.54 75.93 388.92 90.56 395.67 92.68 391.54 77.81 384.54" style="fill: #BA68C8; transform-origin: 84.305px 390.105px;" id="elt5kl5i7kob" class="animable"></polygon><polygon points="174.06 391.11 175.39 395.68 190.97 391.61 190 387.07 174.06 391.11" style="fill: #BA68C8; transform-origin: 182.515px 391.375px;" id="el8190hcjwy6n" class="animable"></polygon><path d="M153.89,176s2-2.56.54-6.69,7-12.76,1.63-15.3c-3.34-1.58-4.31,2.87-4.31,2.87s-2.05-3.19-5-1.86c-1.7.77-1.25,3-1.25,3s-12.06,1.91-9.55,13.09a15.9,15.9,0,0,0,4.48,13s4.35-1.59,7.93.64C148.38,184.76,148.82,180.15,153.89,176Z" style="fill: rgb(38, 50, 56); transform-origin: 146.736px 169.21px;" id="elpc7an6zrreq" class="animable"></path><path d="M137.08,172.82s-3.79-3.06-4.09-6.2S136,168.79,137.08,172.82Z" style="fill: rgb(38, 50, 56); transform-origin: 135.025px 169.245px;" id="el75cwxs6g7np" class="animable"></path><path d="M153.28,173.14a5.85,5.85,0,0,1,1.94,4.06c.08,2.06-1.92,2.6-3.64,1.62s-3.48-3-2.73-4.88A2.7,2.7,0,0,1,153.28,173.14Z" style="fill: rgb(206, 122, 99); transform-origin: 151.947px 175.801px;" id="elim2woez45jl" class="animable"></path><g id="elnm5licymunb"><path d="M119.18,264.55c1.46,11,8.81,21.7,12.92,27,1-2.66,1.93-5.08,2.79-7.17C122.39,274.22,119.18,264.55,119.18,264.55Z" style="opacity: 0.6; transform-origin: 127.035px 278.05px;" class="animable" id="elf6euvsdvu8n"></path></g><path d="M156.3,200.44s9.25,16.12,13.73,20.62c3.88,3.88,18.84,12.87,18.84,12.87l5.08-.09a2.61,2.61,0,0,1,2.13,1h0a2.64,2.64,0,0,0,1.22.89l.44.16a2.61,2.61,0,0,1,1.73,2.83l-.3,2.18a2.62,2.62,0,0,1-1.81,2.13l-4.09,1.29a2.6,2.6,0,0,1-2.47-.5l-5.07-4.3s-18.72-8-23.66-12.56c-3.71-3.39-10.95-16.84-10.95-16.84Z" style="fill: rgb(206, 122, 99); transform-origin: 175.308px 222.44px;" id="el8ljtwii7le8" class="animable"></path><path d="M157.79,199.14l9.9,12.94L155,219.77l-7.75-13.48a5.44,5.44,0,0,1,1.41-7l1.47-1.12A5.44,5.44,0,0,1,157.79,199.14Z" style="fill: #BA68C8; transform-origin: 157.114px 208.394px;" id="el0sle4dj6sm5" class="animable"></path></g><defs>     <filter id="active" height="200%">         <feMorphology in="SourceAlpha" result="DILATED" operator="dilate" radius="2"></feMorphology>                <feFlood flood-color="#32DFEC" flood-opacity="1" result="PINK"></feFlood>        <feComposite in="PINK" in2="DILATED" operator="in" result="OUTLINE"></feComposite>        <feMerge>            <feMergeNode in="OUTLINE"></feMergeNode>            <feMergeNode in="SourceGraphic"></feMergeNode>        </feMerge>    </filter>    <filter id="hover" height="200%">        <feMorphology in="SourceAlpha" result="DILATED" operator="dilate" radius="2"></feMorphology>                <feFlood flood-color="#ff0000" flood-opacity="0.5" result="PINK"></feFlood>        <feComposite in="PINK" in2="DILATED" operator="in" result="OUTLINE"></feComposite>        <feMerge>            <feMergeNode in="OUTLINE"></feMergeNode>            <feMergeNode in="SourceGraphic"></feMergeNode>        </feMerge>            <feColorMatrix type="matrix" values="0   0   0   0   0                0   1   0   0   0                0   0   0   0   0                0   0   0   1   0 "></feColorMatrix>    </filter></defs></svg>